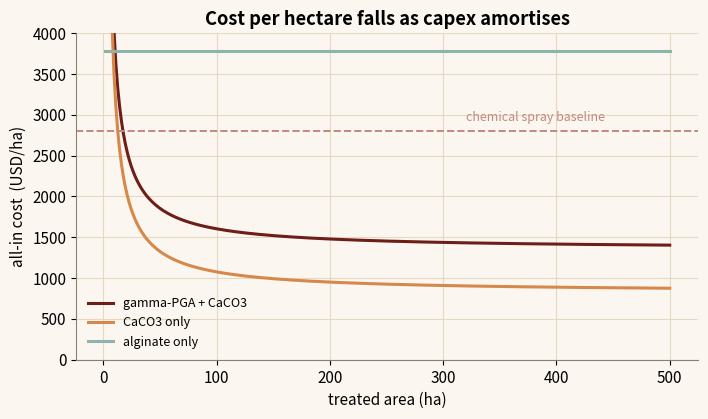
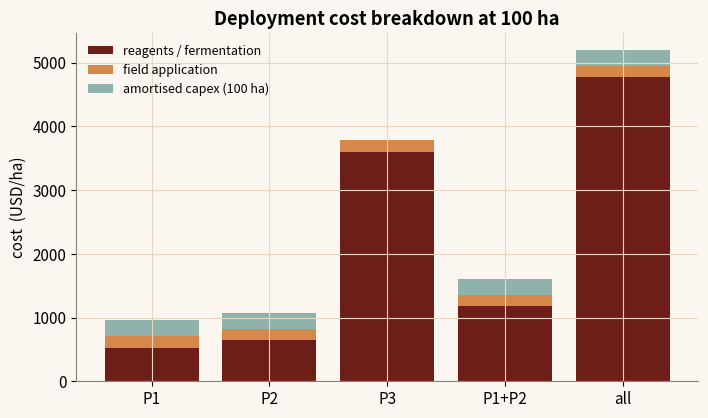

Recreate these plots in Python, in order.
"""
Economic scalability - NYUAD iGEM 2026 Dunelock toolkit
=======================================================
Reproduces the "Economic Scalability" module: bottom-up per-prong deployment cost,
summed per combination and benchmarked against the published biocementation and
carbon-market literature, plus break-even area vs a conventional chemical spray.

Exact port of src/lib/physics/economic.ts.
  Prong 1 (gamma-PGA)  : fermentation (glucose + salts + utilities), scaled by broth yield
  Prong 2 (CaCO3/MICP) : calcium + enzyme dosing, minus a CO2 credit
  Prong 3 (alginate)   : purchased commodity biopolymer + crosslinker
  Bacterial prongs (1,2) share one bioprocess capex; alginate needs none.

Constants from ECONOMIC_CALIB (constants.ts): capex 25000 USD, application 180 USD/ha,
chemical baseline 2800 USD/ha, caReagent 650 USD/ha, alginate 9 USD/kg x 400 kg/ha, etc.
Every figure is checked against a cited study (see moduleSources). Run:  python economic.py
"""

import numpy as np
import matplotlib.pyplot as plt

ORANGE, TEAL, ROSE, MAROON, ASH = "#D6884A", "#8FB3AC", "#C28A7C", "#6E1E18", "#8A7E75"
plt.rcParams.update({
    "figure.figsize": (7.2, 4.3), "font.size": 11, "figure.dpi": 130,
    "axes.spines.top": False, "axes.spines.right": False, "axes.edgecolor": ASH,
    "axes.grid": True, "grid.color": "#E7D8C4", "grid.linewidth": 0.8,
    "axes.titleweight": "bold", "figure.facecolor": "#FBF7F0", "axes.facecolor": "#FBF7F0",
})

# ECONOMIC_CALIB
GLUCOSE_KG, MEDIA_L, UTIL_L, GLUC_FRAC = 0.4, 0.08, 0.04, 0.03
CA_REAGENT_HA, CO2_CREDIT_KG = 650.0, 0.01
ALG_KG, ALG_DOSE_HA = 9.0, 400.0
CAPEX, APPLICATION_HA = 25000.0, 180.0
CHEM_HA, CONCRETE_HA = 2800.0, 18500.0

CTX = dict(crust_mm=5.0, pga_yield_g_per_L=25.0, pga_demand_kg_per_m3=2.0,
           co2_g_per_L=8.0)


def m3_per_ha(mm):
    return 10000 * (mm / 1000.0)


def prong_opex(prong, ctx=CTX):
    vol = m3_per_ha(ctx["crust_mm"])
    if prong == 1:
        pga_kg = vol * ctx["pga_demand_kg_per_m3"]
        liters = pga_kg / max(1e-6, ctx["pga_yield_g_per_L"] / 1000.0)
        per_liter = GLUC_FRAC * GLUCOSE_KG + MEDIA_L + UTIL_L
        return liters * per_liter
    if prong == 2:
        co2_kg = (ctx["co2_g_per_L"] / 1000.0) * (vol * 1000.0)
        return max(0.0, CA_REAGENT_HA - co2_kg * CO2_CREDIT_KG)
    return ALG_DOSE_HA * ALG_KG


def combination_cost(prongs, area_ha, ctx=CTX):
    opex = sum(prong_opex(p, ctx) for p in prongs)
    capex = CAPEX if any(p in (1, 2) for p in prongs) else 0.0
    recurring = opex + APPLICATION_HA
    total = capex + recurring * area_ha
    return capex, recurring, total


def figures():
    figs = []

    # 1) All-in cost per hectare vs area (amortised capex) against baselines.
    area = np.linspace(1, 500, 300)
    fig1, ax1 = plt.subplots()
    for combo, lab, c in [([1, 2], "gamma-PGA + CaCO3", MAROON),
                          ([2], "CaCO3 only", ORANGE),
                          ([3], "alginate only", TEAL)]:
        capex, recurring, _ = combination_cost(combo, 1.0)
        cost_per_ha = capex / area + recurring
        ax1.plot(area, cost_per_ha, color=c, lw=2.2, label=lab)
    ax1.axhline(CHEM_HA, color=ROSE, ls="--", lw=1.4)
    ax1.text(320, CHEM_HA + 120, "chemical spray baseline", color=ROSE, fontsize=9)
    ax1.set_xlabel("treated area (ha)")
    ax1.set_ylabel("all-in cost  (USD/ha)")
    ax1.set_title("Cost per hectare falls as capex amortises")
    ax1.set_ylim(0, 4000)
    ax1.legend(frameon=False, fontsize=9)
    fig1.tight_layout()
    figs.append((fig1, "economic-1.png"))

    # 2) Cost breakdown per combination at 100 ha.
    combos = [[1], [2], [3], [1, 2], [1, 2, 3]]
    labels = ["P1", "P2", "P3", "P1+P2", "all"]
    area = 100.0
    capex_ha, opex_ha, app_ha = [], [], []
    for c in combos:
        capex, recurring, _ = combination_cost(c, area)
        capex_ha.append(capex / area)
        opex_ha.append(recurring - APPLICATION_HA)
        app_ha.append(APPLICATION_HA)
    x = np.arange(len(combos))
    fig2, ax2 = plt.subplots()
    ax2.bar(x, opex_ha, color=MAROON, label="reagents / fermentation")
    ax2.bar(x, app_ha, bottom=opex_ha, color=ORANGE, label="field application")
    ax2.bar(x, capex_ha, bottom=np.array(opex_ha) + np.array(app_ha),
            color=TEAL, label="amortised capex (100 ha)")
    ax2.set_xticks(x)
    ax2.set_xticklabels(labels)
    ax2.set_ylabel("cost  (USD/ha)")
    ax2.set_title("Deployment cost breakdown at 100 ha")
    ax2.legend(frameon=False, fontsize=9)
    fig2.tight_layout()
    figs.append((fig2, "economic-2.png"))
    return figs


if __name__ == "__main__":
    for fig, name in figures():
        fig.savefig(name, bbox_inches="tight")
        print("wrote", name)
